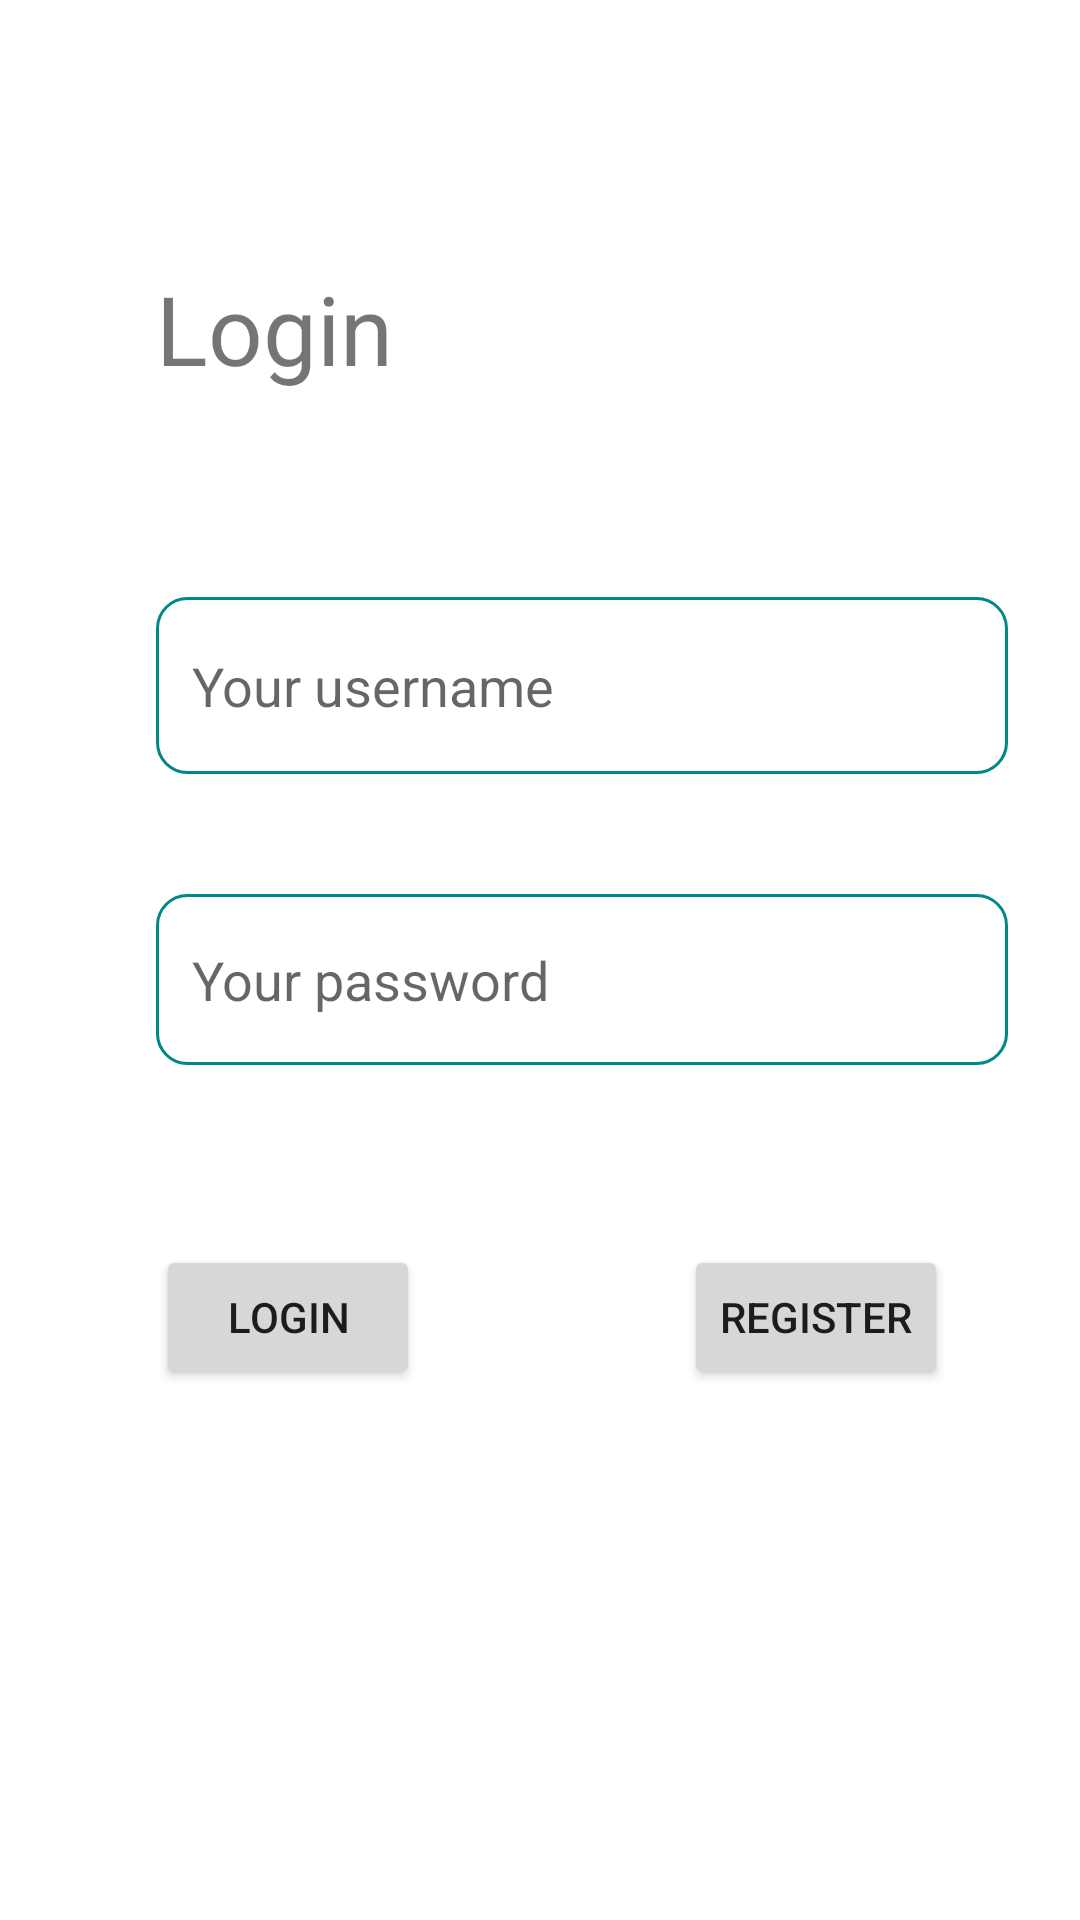

This screen was rendered from an Android layout file. Write that file and the resources it references.
<!-- AndroidManifest.xml: application theme Theme.ProjetoPAM -->
<!-- res/layout/activity_login.xml -->
<?xml version="1.0" encoding="utf-8"?>
<androidx.constraintlayout.widget.ConstraintLayout xmlns:android="http://schemas.android.com/apk/res/android"
    xmlns:app="http://schemas.android.com/apk/res-auto"
    xmlns:tools="http://schemas.android.com/tools"
    android:layout_width="match_parent"
    android:layout_height="match_parent"
    android:background="#FFFFFF"
    tools:context=".MainActivity">


    <EditText
        android:id="@+id/editUsername"
        android:layout_width="284dp"
        android:layout_height="59dp"
        android:layout_marginStart="52dp"
        android:layout_marginTop="68dp"
        android:background="@drawable/custom_input"
        android:drawableStart="@drawable/ic_person"
        android:drawablePadding="12dp"
        android:ems="10"
        android:hint="@string/insertUsername"
        android:inputType="textPersonName"
        android:paddingStart="12dp"
        android:paddingEnd="12dp"
        app:layout_constraintStart_toStartOf="parent"
        app:layout_constraintTop_toBottomOf="@+id/txtAppName" />

    <EditText
        android:id="@+id/editPassword"
        android:layout_width="284dp"
        android:layout_height="57dp"
        android:layout_marginStart="52dp"
        android:layout_marginTop="40dp"
        android:background="@drawable/custom_input"
        android:drawableStart="@drawable/ic_lock"
        android:drawablePadding="12dp"
        android:ems="10"
        android:hint="@string/insertPassword"
        android:inputType="textPassword"
        android:paddingStart="12dp"
        android:paddingEnd="12dp"
        app:layout_constraintStart_toStartOf="parent"
        app:layout_constraintTop_toBottomOf="@+id/editUsername" />

    <TextView
        android:id="@+id/txtAppName"
        android:layout_width="159dp"
        android:layout_height="43dp"
        android:layout_marginStart="52dp"
        android:layout_marginTop="88dp"
        android:text="@string/btnLogin"
        app:autoSizeTextType="uniform"
        app:layout_constraintStart_toStartOf="parent"
        app:layout_constraintTop_toTopOf="parent" />

    <Button
        android:id="@+id/btnLogin"
        android:layout_width="wrap_content"
        android:layout_height="wrap_content"
        android:layout_marginStart="52dp"
        android:layout_marginTop="60dp"
        android:text="@string/btnLogin"
        app:layout_constraintStart_toStartOf="parent"
        app:layout_constraintTop_toBottomOf="@+id/editPassword" />

    <Button
        android:id="@+id/btnRegister"
        android:layout_width="wrap_content"
        android:layout_height="wrap_content"
        android:layout_marginStart="88dp"
        android:layout_marginTop="60dp"
        android:text="@string/btnRegister"
        app:layout_constraintStart_toEndOf="@+id/btnLogin"
        app:layout_constraintTop_toBottomOf="@+id/editPassword" />


</androidx.constraintlayout.widget.ConstraintLayout>
<!-- resources referenced by this layout -->
<resources>
  <!-- drawable custom_input (drawable) -->
  <?xml version="1.0" encoding="utf-8"?>
  <selector xmlns:android="http://schemas.android.com/apk/res/android">
          <item android:state_enabled="true" android:state_focused="true">
                  <shape android:shape="rectangle">
                          <solid android:color="@color/white"/>
                          <corners android:radius="10dp"/>
                          <stroke android:color="@color/purple_200" android:width="1dp"/>
                  </shape>
          </item>
  
          <item android:state_enabled="true">
                  <shape android:shape="rectangle">
                          <solid android:color="@color/white"/>
                          <corners android:radius="10dp"/>
                          <stroke android:color="@color/teal_700" android:width="1dp"/>
                  </shape>
          </item>
  </selector>
  <string name="btnLogin">Login</string>
  <string name="btnRegister">Register</string>
  <string name="insertPassword">Your password</string>
  <string name="insertUsername">Your username</string>
  <style name="Theme.ProjetoPAM" parent="Theme.MaterialComponents.DayNight.DarkActionBar">
          
          <item name="colorPrimary">@color/purple_500</item>
          <item name="colorPrimaryVariant">@color/purple_700</item>
          <item name="colorOnPrimary">@color/white</item>
          
          <item name="colorSecondary">@color/teal_200</item>
          <item name="colorSecondaryVariant">@color/teal_700</item>
          <item name="colorOnSecondary">@color/black</item>
          
          <item name="android:statusBarColor">?attr/colorPrimaryVariant</item>
          
      </style>
  <color name="white">#FFFFFFFF</color>
  <color name="purple_200">#eca151</color>
  <color name="teal_700">#FF018786</color>
  <color name="purple_500">#eca151</color>
  <color name="purple_700">#eca151</color>
  <color name="teal_200">#FF03DAC5</color>
  <color name="black">#FF000000</color>
</resources>
